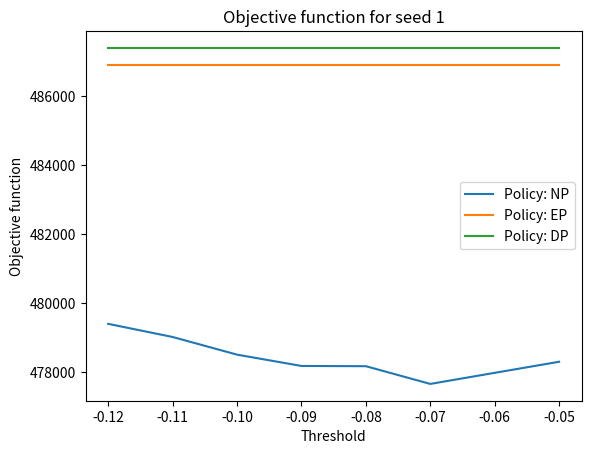
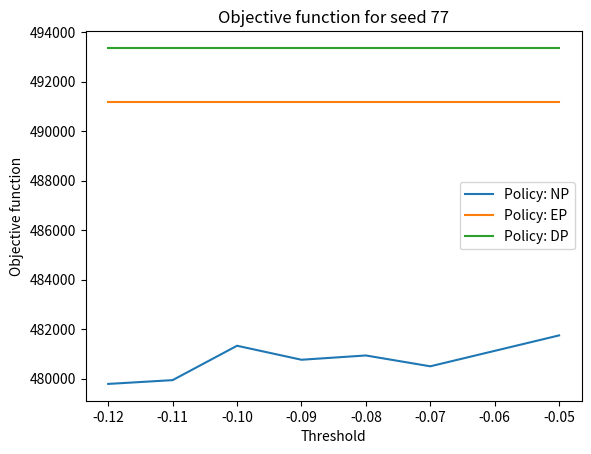
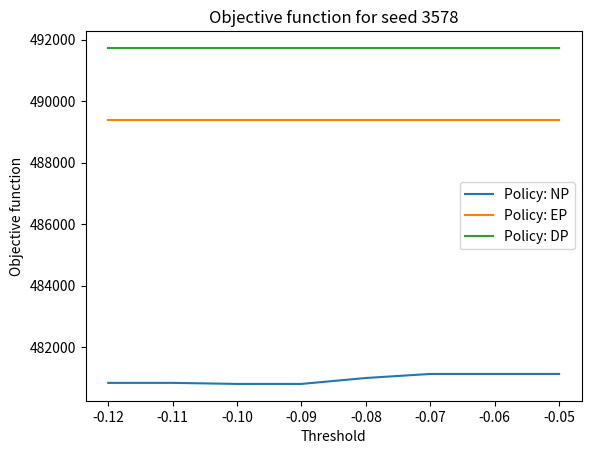
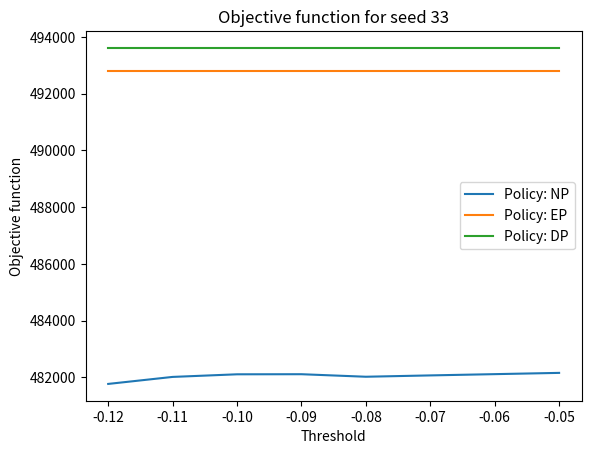
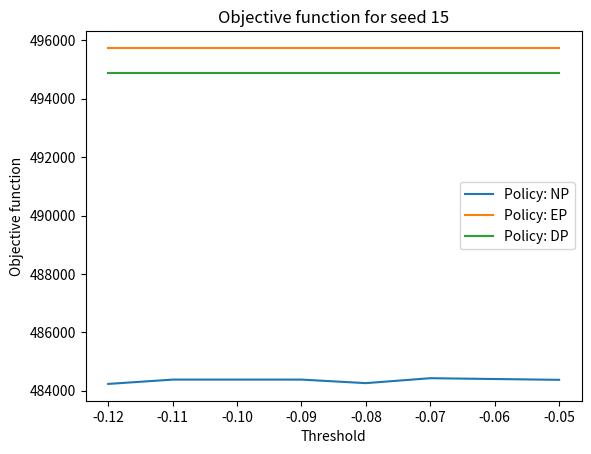
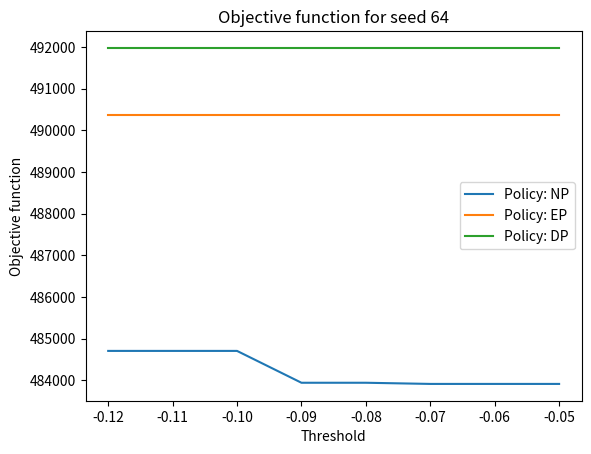
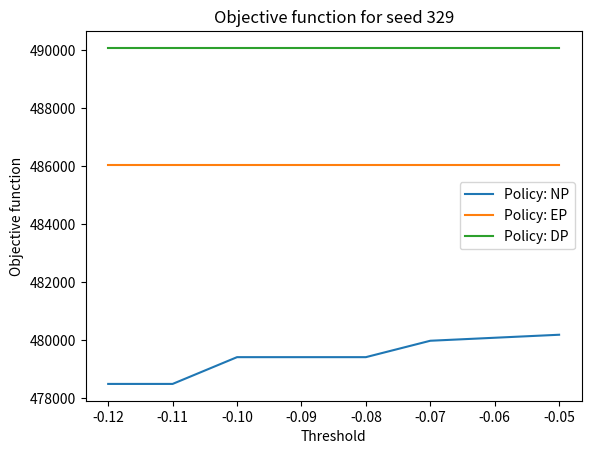
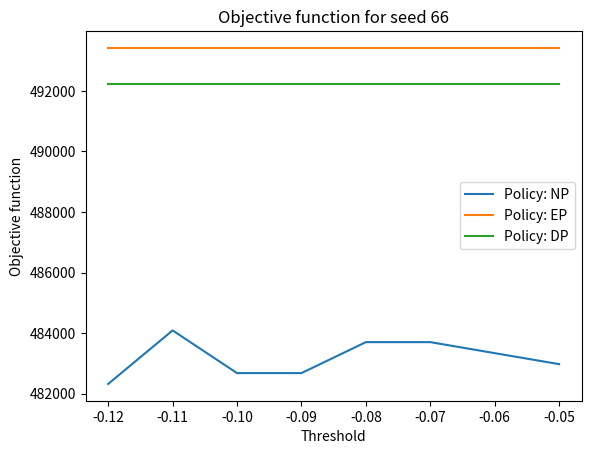
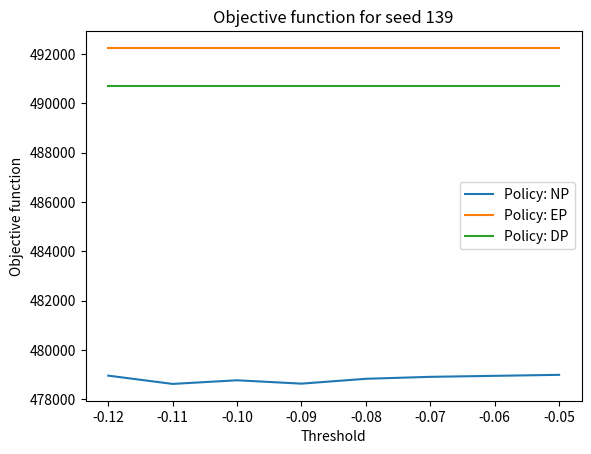
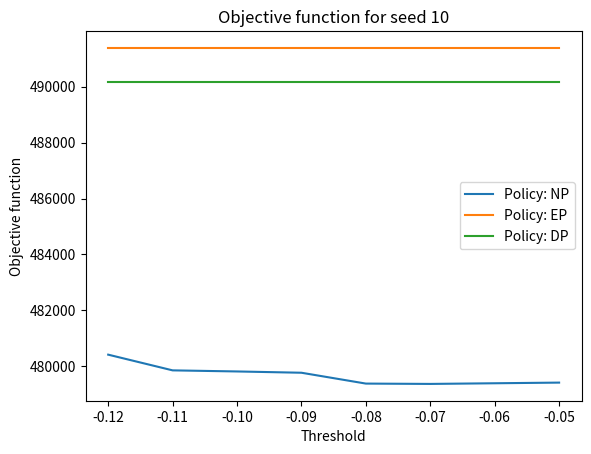

These charts were generated, in order, by the following Python code:
import matplotlib.pyplot as plt
import numpy as np

# possible value for threshold
thresholds = [-0.12, -0.11, -0.1, -0.09, -0.08, -0.07, -0.05]
# seeds used in simulation
seeds = [1, 77, 3578, 33, 15, 64, 329, 66, 139, 10]
# number of simulations
num_sim = len(seeds)
# number of thresholds
num_thresholds = len(thresholds)

# cumulative objective function using EP for each seed
EP_obj = [486906, 491178, 489381, 492801, 495742, 490375, 486036, 493420, 492239, 491389]
# cumulative objective function using DP for each seed
DP_obj = [487395, 493362, 491733, 493610, 494879, 491976, 490072, 492229, 490692, 490183]
# cumulative objective function using NP for each seed with different threshold value
NP_obj = [[479394, 479013, 478501, 478173, 478166, 477652, 478295],\
     [479781, 479934, 481324, 480758, 480931, 480493, 481742],\
     [480842, 480842, 480808, 480808, 481001, 481132, 481132],\
          [481769, 482016, 482108, 482111, 482022, 482069, 482158],\
          [484233, 484381, 484381, 484381, 484260, 484429, 484373],\
               [484707, 484707, 484707, 483943, 483943, 483915, 483915],\
               [478498, 478498, 479420, 479420, 479420, 479985, 480192],\
                    [482324, 484091, 482681, 482681, 483704, 483704, 482977],\
                   [478962, 478626, 478774, 478637, 478834, 478913, 478994],\
                        [480416, 479854, 479815, 479769, 479381, 479369, 479416]]

best_threshold = [0]*num_thresholds
worse_result = [0]*num_thresholds
abs_diff = []

for seed in range(num_sim):
    EP_list = [EP_obj[seed]]*num_thresholds
    DP_list = [DP_obj[seed]]*num_thresholds
    best_other_policy = min(EP_obj[seed], DP_obj[seed])
    #best_other_policy = EP_obj[seed]
    plt.figure()
    plt.xlabel("Threshold")
    plt.ylabel("Objective function")
    plt.title(f'Objective function for seed {seeds[seed]}')
    plt.plot(thresholds, NP_obj[seed], label = 'Policy: NP')
    plt.plot(thresholds, EP_list , label = 'Policy: EP')
    plt.plot(thresholds, DP_list, label = 'Policy: DP')
    min_value = min(NP_obj[seed])
    min_idx = [idx for idx, val in enumerate(NP_obj[seed]) if val == min_value]
    for index in min_idx:
        best_threshold[index] += 1
    abs_diff.append(best_other_policy-min_value)
    worse_idx = [idx for idx, val in enumerate(NP_obj[seed]) if val >= best_other_policy]
    for index in worse_idx:
        worse_result[index] += 1
    plt.legend()
    path = "obj_fun_seed_"+str(seeds[seed])+".png"
    plt.savefig(path)

best_index = best_threshold.index(max(best_threshold))
print('Number of times each threshold brings to best result')
print(best_threshold)
print('Number of times each threshold brings a result is worse than other policies')
print(worse_result)
print(f'Best threshold: {thresholds[best_index]}')
print(f'Absolute differences: {abs_diff}')
print(f'Average absolute improvement: {np.mean(abs_diff)}')